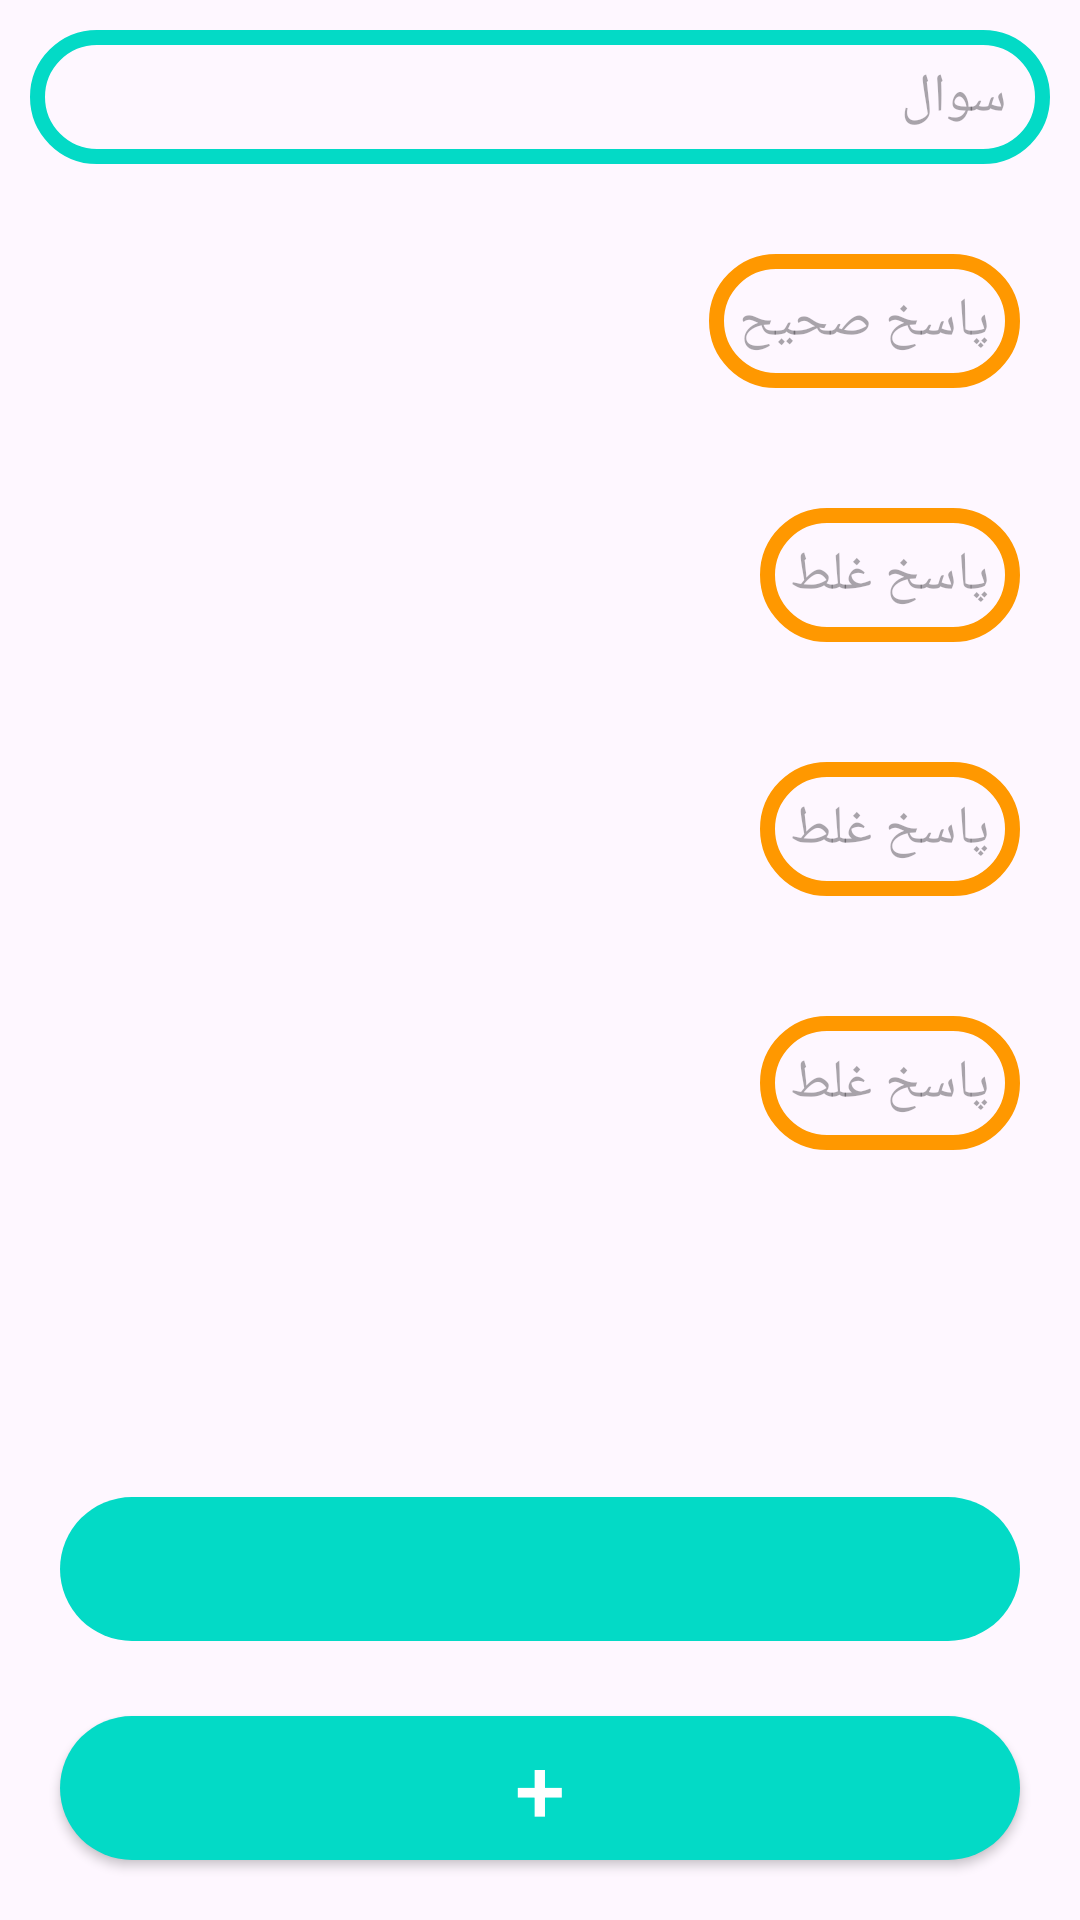

The Android layout XML behind this screen, and the referenced resources:
<!-- AndroidManifest.xml: application theme Theme.Exampp_Project -->
<!-- res/layout/activity_qusetions.xml -->
<?xml version="1.0" encoding="utf-8"?>
<RelativeLayout xmlns:android="http://schemas.android.com/apk/res/android"
    android:layout_width="match_parent"
    android:layout_height="match_parent"
    xmlns:app="http://schemas.android.com/apk/res-auto"
    android:id="@+id/activity_question"
    android:orientation="vertical">

    <EditText
        android:layout_width="match_parent"
        android:layout_height="wrap_content"
        android:hint=" سوال"
        android:background="@drawable/qusetinsinputstyle"
        android:layout_margin="10dp"
        android:padding="10dp"
        android:id="@+id/question"
        android:maxLength="100"
        />
    <EditText
        android:layout_width="wrap_content"
        android:layout_height="wrap_content"
        android:hint="پاسخ صحیح"
        android:background="@drawable/response_style"
        android:layout_margin="20dp"
        android:padding="10dp"
        android:id="@+id/TR"
        android:maxLength="50"
        android:layout_alignParentRight="true"
        android:layout_below="@+id/question"
        />
    <EditText
        android:layout_width="wrap_content"
        android:layout_height="wrap_content"
        android:hint="پاسخ غلط"
        android:background="@drawable/response_style"
        android:layout_margin="20dp"
        android:padding="10dp"
        android:id="@+id/FR1"
        android:maxLength="50"
        android:layout_alignParentRight="true"
        android:layout_below="@+id/TR"
        />
    <EditText
    android:layout_width="wrap_content"
    android:layout_height="wrap_content"
    android:hint="پاسخ غلط"
    android:background="@drawable/response_style"
    android:layout_margin="20dp"
    android:padding="10dp"
    android:id="@+id/FR2"
    android:maxLength="50"
        android:layout_alignParentRight="true"
        android:layout_below="@+id/FR1"
    />
    <EditText
        android:layout_width="wrap_content"
        android:layout_height="wrap_content"
        android:hint="پاسخ غلط"
        android:background="@drawable/response_style"
        android:layout_margin="20dp"
        android:padding="10dp"
        android:id="@+id/FR3"
        android:maxLength="50"
        android:layout_alignParentRight="true"
        android:layout_below="@+id/FR2"
    />
    <androidx.appcompat.widget.AppCompatButton
        android:layout_width="match_parent"
        android:layout_height="wrap_content"
        android:text="+"
        android:textSize="30dp"
        android:textColor="@color/white"
        android:background="@drawable/input_view"
        android:layout_margin="20dp"
        android:layout_alignParentBottom="true"
        android:id="@+id/btnGenQ"

        />
    <androidx.appcompat.widget.AppCompatButton
        android:layout_width="match_parent"
        android:layout_height="wrap_content"

        android:textSize="20dp"
        android:textColor="@color/white"
        android:background="@drawable/input_view"
        android:layout_marginHorizontal="20dp"
        android:layout_marginVertical="5dp"
        android:id="@+id/btnupdate"
        android:padding="10dp"
        android:layout_above="@+id/btnGenQ"
        android:enabled="false"
        />

</RelativeLayout>
<!-- resources referenced by this layout -->
<resources>
  <color name="white">#FFFFFFFF</color>
  <!-- drawable input_view (drawable) -->
  <?xml version="1.0" encoding="utf-8"?>
  <shape xmlns:android="http://schemas.android.com/apk/res/android"
      android:shape="rectangle">
      <solid android:color="@color/design_default_color_secondary"/>
      <corners android:radius="80dp"/>
  </shape>
  <!-- drawable qusetinsinputstyle (drawable) -->
  <?xml version="1.0" encoding="utf-8"?>
  <shape xmlns:android="http://schemas.android.com/apk/res/android"
      android:shape="rectangle">
      <stroke android:color="@color/design_default_color_secondary"
          android:width="5dp"/>
      <corners android:radius="80dp"/>
  </shape>
  <!-- drawable response_style (drawable) -->
  <?xml version="1.0" encoding="utf-8"?>
  <shape xmlns:android="http://schemas.android.com/apk/res/android"
      android:shape="rectangle">
      <stroke android:color="@color/splashText"
          android:width="5dp"/>
      <corners android:radius="80dp"/>
  
  </shape>
  <style name="Theme.Exampp_Project" parent="Base.Theme.Exampp_Project" />
  <color name="splashText">#FF9800</color>
  <style name="Base.Theme.Exampp_Project" parent="Theme.Material3.DayNight.NoActionBar">
          
          
      </style>
</resources>
